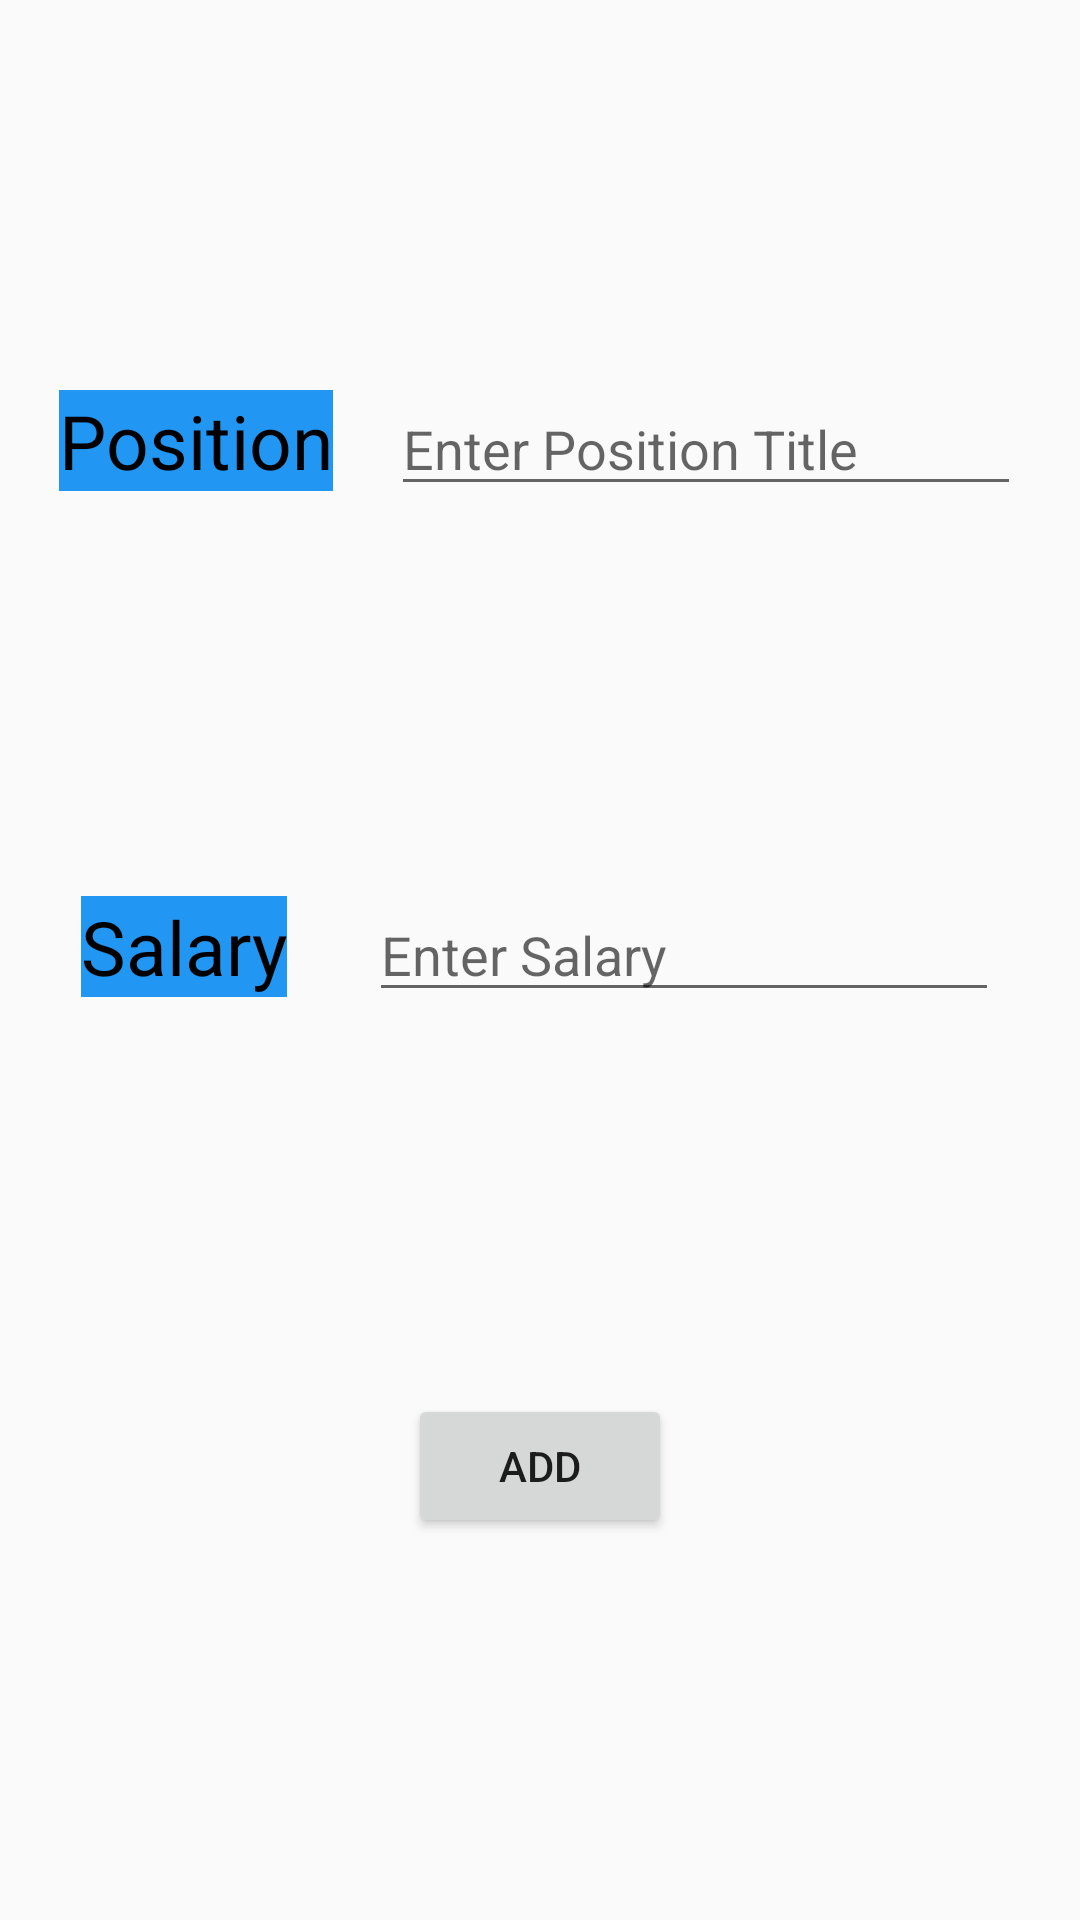

Reconstruct the res/layout file that produces this screen, plus the resources it refers to.
<!-- AndroidManifest.xml: application theme AppTheme -->
<!-- res/layout/activity_add.xml -->
<?xml version="1.0" encoding="utf-8"?>
<androidx.constraintlayout.widget.ConstraintLayout
    xmlns:android="http://schemas.android.com/apk/res/android"
    xmlns:app="http://schemas.android.com/apk/res-auto"
    xmlns:tools="http://schemas.android.com/tools"
    android:layout_width="match_parent"
    android:layout_height="match_parent">


    <TextView
        android:id="@+id/positionLabel"
        android:text="Position"
        app:layout_constraintBaseline_toBaselineOf="@id/position_input"
        app:layout_constraintEnd_toStartOf="@id/position_input"
        app:layout_constraintStart_toStartOf="parent"
        style="@style/Label"
        />

    <EditText
        android:id="@+id/position_input"
        app:layout_constraintStart_toEndOf="@id/positionLabel"
        android:layout_width="wrap_content"
        android:layout_height="wrap_content"
        android:ems="10"
        android:hint="Enter Position Title"
        android:inputType="text"
        app:layout_constraintBottom_toTopOf="@+id/SalaryInput"
        app:layout_constraintEnd_toEndOf="parent"
        app:layout_constraintTop_toTopOf="parent" />

    <TextView
        android:id="@+id/SalaryLabel"
        style="@style/Label"
        android:text="Salary"
        app:layout_constraintBaseline_toBaselineOf="@id/SalaryInput"
        app:layout_constraintStart_toStartOf="parent"
        app:layout_constraintEnd_toStartOf="@id/SalaryInput"
        />

    <EditText
        android:id="@+id/SalaryInput"
        android:layout_width="wrap_content"
        android:layout_height="wrap_content"
        android:ems="10"
        android:hint="Enter Salary"
        android:inputType="numberDecimal"
        app:layout_constraintBottom_toTopOf="@+id/AddButton"
        app:layout_constraintEnd_toEndOf="parent"
        app:layout_constraintStart_toEndOf="@id/SalaryLabel"
        app:layout_constraintTop_toBottomOf="@id/position_input" />

    <Button
        android:id="@+id/AddButton"
        android:layout_width="wrap_content"
        android:layout_height="wrap_content"
        android:onClick="insert"
        android:text="Add"
        app:layout_constraintBottom_toBottomOf="parent"
        app:layout_constraintEnd_toEndOf="parent"
        app:layout_constraintStart_toStartOf="parent"
        app:layout_constraintTop_toBottomOf="@id/SalaryInput" />
</androidx.constraintlayout.widget.ConstraintLayout>
<!-- resources referenced by this layout -->
<resources>
  <style name="Label">
          <item name="android:layout_width">wrap_content</item>
          <item name="android:layout_height">wrap_content</item>
          <item name="android:background">#2196F3</item>
          <item name="android:textSize">25sp</item>
          <item name="android:textColor">#000</item>
      </style>
  <style name="AppTheme" parent="Theme.AppCompat.Light.DarkActionBar">
          
          <item name="colorPrimary">@color/colorPrimary</item>
          <item name="colorPrimaryDark">@color/colorPrimaryDark</item>
          <item name="colorAccent">@color/colorAccent</item>
      </style>
  <!-- not gathered from this repository: default colours our renderer supplied (Android Studio template values) -->
  <color name="colorPrimary">#FF6200EE</color>
  <color name="colorPrimaryDark">#FF3700B3</color>
  <color name="colorAccent">#FF03DAC5</color>
</resources>
